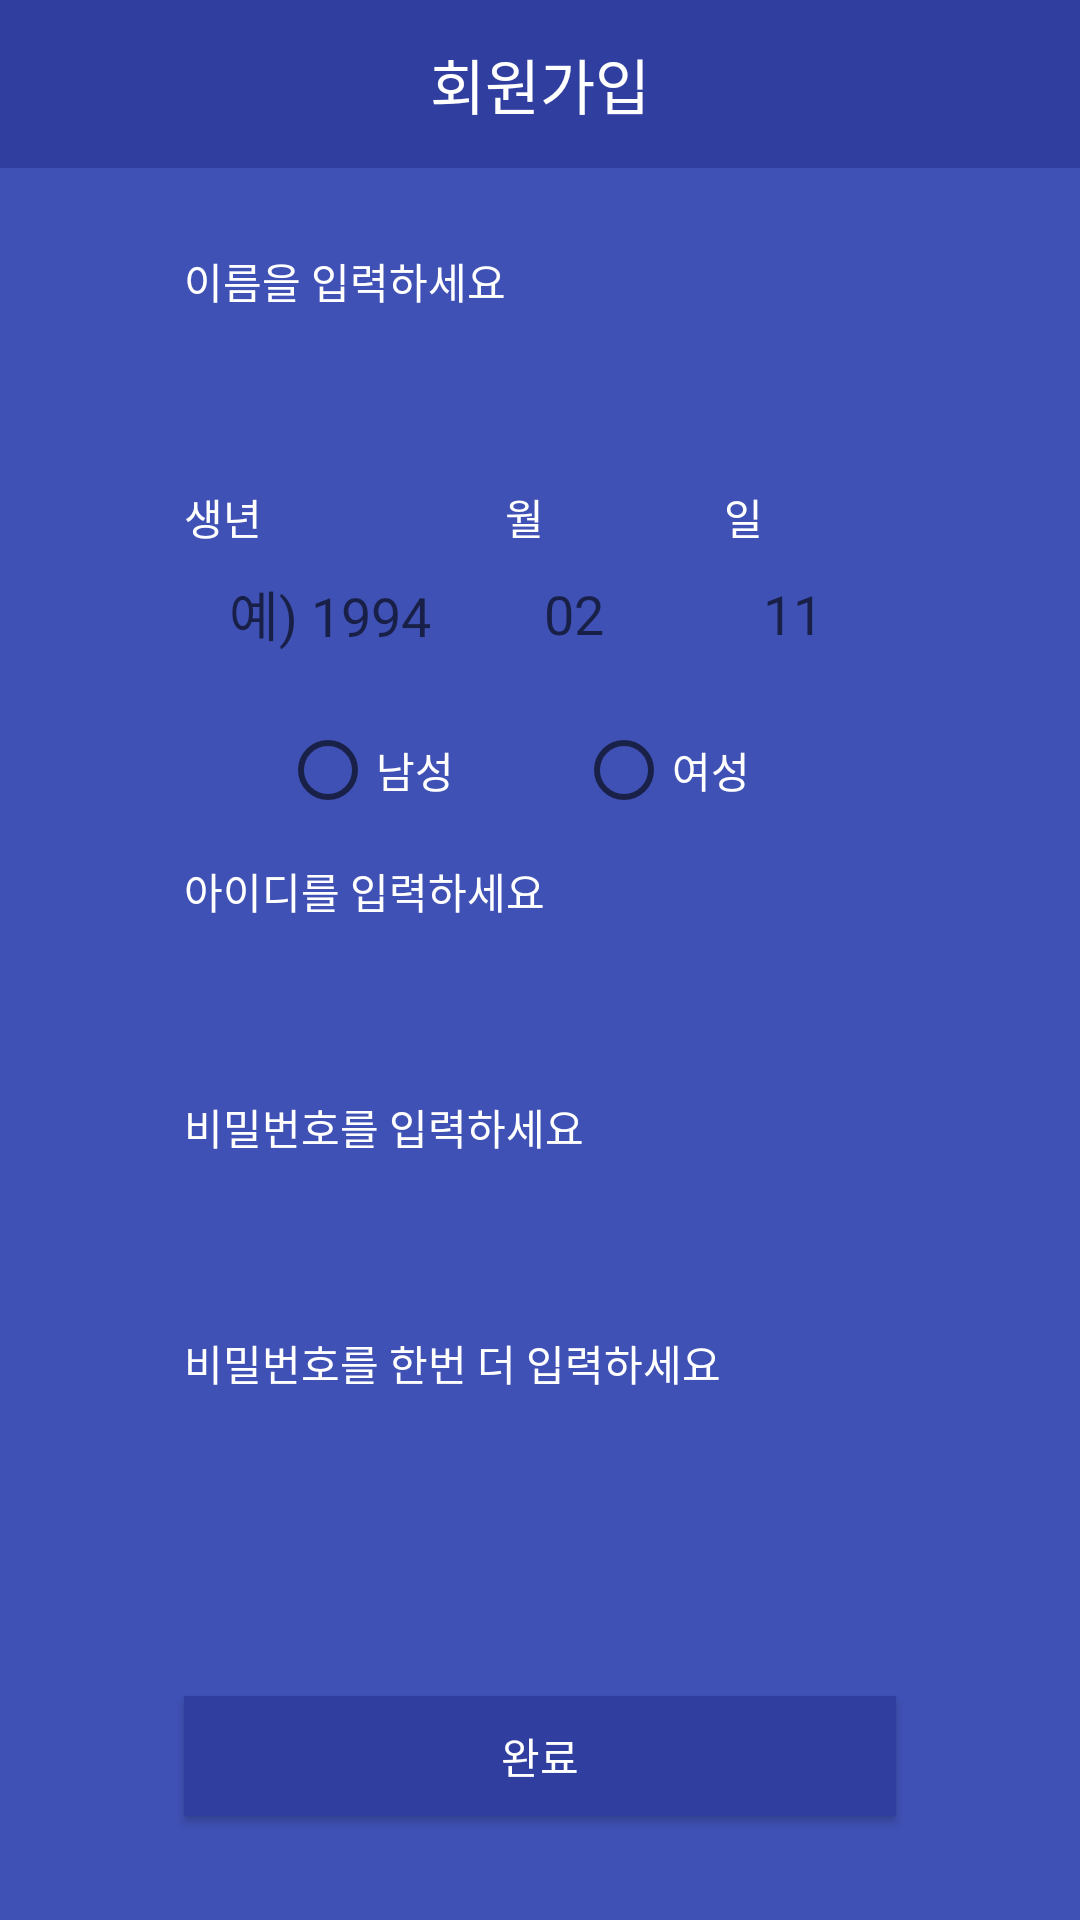

This screen was rendered from an Android layout file. Write that file and the resources it references.
<!-- AndroidManifest.xml: application theme AppTheme -->
<!-- res/layout/activity_signup.xml -->
<?xml version="1.0" encoding="utf-8"?>

<android.support.constraint.ConstraintLayout xmlns:android="http://schemas.android.com/apk/res/android"
    xmlns:app="http://schemas.android.com/apk/res-auto"
    xmlns:tools="http://schemas.android.com/tools"
    android:id="@+id/main_layout"
    android:layout_width="match_parent"
    android:layout_height="match_parent"
    android:background="@color/colorPrimary">

    <android.support.v7.widget.Toolbar
        android:id="@+id/toolbar"
        android:layout_width="match_parent"
        android:layout_height="wrap_content"
        android:background="?attr/colorPrimaryDark"
        android:minHeight="?attr/actionBarSize"
        android:theme="?attr/actionBarTheme"
        app:layout_constraintEnd_toEndOf="parent"
        app:layout_constraintStart_toStartOf="parent"
        app:layout_constraintTop_toTopOf="parent" />

    <TextView
        android:id="@+id/textView2"
        android:layout_width="wrap_content"
        android:layout_height="wrap_content"
        android:layout_marginBottom="8dp"
        android:layout_marginEnd="8dp"
        android:layout_marginStart="8dp"
        android:layout_marginTop="8dp"
        android:background="@color/empty"
        android:text="회원가입"
        android:textColor="@color/white"
        android:textSize="20dp"
        app:layout_constraintBottom_toBottomOf="@+id/toolbar"
        app:layout_constraintEnd_toEndOf="parent"
        app:layout_constraintStart_toStartOf="@+id/toolbar"
        app:layout_constraintTop_toTopOf="parent" />

    <android.support.constraint.Guideline
        android:id="@+id/guideline"
        android:layout_width="wrap_content"
        android:layout_height="wrap_content"
        android:orientation="horizontal"
        app:layout_constraintGuide_percent="0.13" />

    <TextView
        android:id="@+id/textView5"
        android:layout_width="wrap_content"
        android:layout_height="wrap_content"
        android:text="이름을 입력하세요"
        android:textColor="@color/white"
        app:layout_constraintStart_toStartOf="@+id/guideline2"
        app:layout_constraintTop_toTopOf="@+id/guideline" />

    <EditText
        android:id="@+id/name_edittext"
        android:layout_width="0dp"
        android:layout_height="40dp"
        android:layout_marginTop="2dp"
        android:background="@drawable/rounded_edittext"
        android:ems="10"
        android:inputType="textPersonName"
        android:paddingLeft="20dp"
        android:paddingRight="20dp"
        app:layout_constraintEnd_toStartOf="@+id/guideline3"
        app:layout_constraintStart_toStartOf="@+id/guideline2"
        app:layout_constraintTop_toBottomOf="@+id/textView5" />

    <TextView
    android:id="@+id/textView10"
    android:layout_width="wrap_content"
    android:layout_height="wrap_content"
    android:layout_marginTop="16dp"
    android:text="생년"
    android:textColor="@color/white"
    app:layout_constraintStart_toStartOf="@+id/guideline2"
    app:layout_constraintTop_toBottomOf="@+id/name_edittext" />

    <EditText
        android:id="@+id/year_edittext"
        android:layout_width="97dp"
        android:layout_height="40dp"
        android:layout_marginTop="2dp"
        android:background="@drawable/rounded_edittext"
        android:ems="10"
        android:hint="예) 1994"
        android:inputType="numberDecimal"
        android:paddingLeft="15dp"
        android:paddingRight="15dp"
        app:layout_constraintStart_toStartOf="@+id/guideline2"
        app:layout_constraintTop_toBottomOf="@+id/textView10" />

    <TextView
        android:id="@+id/textView11"
        android:layout_width="wrap_content"
        android:layout_height="wrap_content"
        android:layout_marginStart="10dp"
        android:layout_marginTop="16dp"
        android:text="월"
        android:textColor="@color/white"
        app:layout_constraintStart_toEndOf="@+id/year_edittext"
        app:layout_constraintTop_toBottomOf="@+id/name_edittext" />

    <EditText
        android:id="@+id/month_edittext"
        android:layout_width="65dp"
        android:layout_height="40dp"
        android:layout_marginStart="8dp"
        android:layout_marginTop="2dp"
        android:background="@drawable/rounded_edittext"
        android:ems="10"
        android:hint="02"
        android:inputType="numberDecimal"
        android:paddingLeft="15dp"
        android:paddingRight="15dp"
        app:layout_constraintStart_toEndOf="@+id/year_edittext"
        app:layout_constraintTop_toBottomOf="@+id/textView11" />

    <TextView
        android:id="@+id/textView12"
        android:layout_width="wrap_content"
        android:layout_height="wrap_content"
        android:layout_marginStart="10dp"
        android:layout_marginTop="16dp"
        android:text="일"
        android:textColor="@color/white"
        app:layout_constraintStart_toEndOf="@+id/month_edittext"
        app:layout_constraintTop_toBottomOf="@+id/name_edittext" />

    <EditText
        android:id="@+id/day_edittext"
        android:layout_width="0dp"
        android:layout_height="40dp"
        android:layout_marginStart="8dp"
        android:layout_marginTop="2dp"
        android:background="@drawable/rounded_edittext"
        android:ems="10"
        android:hint="11"
        android:inputType="numberDecimal"
        android:paddingLeft="15dp"
        android:paddingRight="15dp"
        app:layout_constraintEnd_toStartOf="@+id/guideline3"
        app:layout_constraintStart_toEndOf="@+id/month_edittext"
        app:layout_constraintTop_toBottomOf="@+id/textView12" />

    <TextView
        android:id="@+id/textView6"
        android:layout_width="wrap_content"
        android:layout_height="wrap_content"
        android:layout_marginTop="14dp"
        android:text="아이디를 입력하세요"
        android:textColor="@color/white"
        app:layout_constraintStart_toStartOf="@+id/guideline2"
        app:layout_constraintTop_toBottomOf="@+id/radioGroup" />

    <EditText
        android:id="@+id/id_edittext"
        android:layout_width="0dp"
        android:layout_height="40dp"
        android:layout_marginTop="2dp"
        android:background="@drawable/rounded_edittext"
        android:ems="10"
        android:inputType="textPersonName"
        android:paddingLeft="20dp"
        android:paddingRight="20dp"
        app:layout_constraintEnd_toStartOf="@+id/guideline3"
        app:layout_constraintStart_toStartOf="@+id/guideline2"
        app:layout_constraintTop_toBottomOf="@+id/textView6" />

    <TextView
        android:id="@+id/textView7"
        android:layout_width="wrap_content"
        android:layout_height="wrap_content"
        android:layout_marginTop="16dp"
        android:text="비밀번호를 입력하세요"
        android:textColor="@color/white"
        app:layout_constraintStart_toStartOf="@+id/guideline2"
        app:layout_constraintTop_toBottomOf="@+id/id_edittext" />

    <EditText
        android:id="@+id/pw_edittext"
        android:layout_width="0dp"
        android:layout_height="40dp"
        android:layout_marginTop="2dp"
        android:background="@drawable/rounded_edittext"
        android:ems="10"
        android:inputType="textPassword"
        android:paddingLeft="20dp"
        android:paddingRight="20dp"
        app:layout_constraintEnd_toStartOf="@+id/guideline3"
        app:layout_constraintStart_toStartOf="@+id/guideline2"
        app:layout_constraintTop_toBottomOf="@+id/textView7" />

    <TextView
        android:id="@+id/textView8"
        android:layout_width="wrap_content"
        android:layout_height="wrap_content"
        android:layout_marginTop="16dp"
        android:text="비밀번호를 한번 더 입력하세요"
        android:textColor="@color/white"
        app:layout_constraintStart_toStartOf="@+id/guideline2"
        app:layout_constraintTop_toBottomOf="@+id/pw_edittext" />

    <EditText
        android:id="@+id/pw2_edittext"
        android:layout_width="0dp"
        android:layout_height="40dp"
        android:layout_marginTop="2dp"
        android:background="@drawable/rounded_edittext"
        android:ems="10"
        android:inputType="textPassword"
        android:paddingLeft="20dp"
        android:paddingRight="20dp"
        app:layout_constraintEnd_toStartOf="@+id/guideline3"
        app:layout_constraintStart_toStartOf="@+id/guideline2"
        app:layout_constraintTop_toBottomOf="@+id/textView8" />

    <Button
        android:id="@+id/signup_btn"
        android:layout_width="0dp"
        android:layout_height="40dp"
        android:layout_marginBottom="8dp"
        android:layout_marginTop="32dp"
        android:background="@color/colorPrimaryDark"
        android:text="완료"
        android:textColor="@color/white"
        app:layout_constraintBottom_toBottomOf="parent"
        app:layout_constraintEnd_toStartOf="@+id/guideline3"
        app:layout_constraintStart_toStartOf="@+id/guideline2"
        app:layout_constraintTop_toBottomOf="@+id/pw2_edittext" />

    <android.support.constraint.Guideline
        android:id="@+id/guideline2"
        android:layout_width="wrap_content"
        android:layout_height="wrap_content"
        android:orientation="vertical"
        app:layout_constraintGuide_percent="0.17" />

    <android.support.constraint.Guideline
        android:id="@+id/guideline3"
        android:layout_width="wrap_content"
        android:layout_height="wrap_content"
        android:orientation="vertical"
        app:layout_constraintGuide_percent="0.83" />

    <RadioGroup
        android:id="@+id/radioGroup"
        android:layout_width="0dp"
        android:layout_height="wrap_content"
        android:layout_marginEnd="8dp"
        android:layout_marginStart="8dp"
        android:layout_marginTop="16dp"
        android:orientation="horizontal"
        app:layout_constraintEnd_toStartOf="@+id/guideline3"
        app:layout_constraintStart_toStartOf="@+id/guideline2"
        app:layout_constraintTop_toBottomOf="@+id/year_edittext">

        <RadioButton
            android:id="@+id/man_radioButton"
            android:layout_width="wrap_content"
            android:layout_height="wrap_content"
            android:layout_marginStart="24dp"
            android:layout_weight="1"
            android:text="남성"
            android:textColor="@color/white"
            app:layout_constraintStart_toEndOf="@+id/man_radioButton"
            app:layout_constraintTop_toBottomOf="@+id/year_edittext" />

        <RadioButton
            android:id="@+id/woman_radioButton"
            android:layout_width="wrap_content"
            android:layout_height="wrap_content"
            android:layout_weight="1"
            android:text="여성"
            android:textColor="@color/white"
            app:layout_constraintStart_toStartOf="@+id/guideline2"
            app:layout_constraintTop_toBottomOf="@+id/year_edittext" />
    </RadioGroup>


</android.support.constraint.ConstraintLayout>
<!-- resources referenced by this layout -->
<resources>
  <color name="colorPrimary">#3F51B5</color>
  <color name="colorPrimaryDark">#303F9F</color>
  <color name="empty">#00000000</color>
  <color name="white">#FFFFFF</color>
  <style name="AppTheme" parent="Theme.AppCompat.Light.DarkActionBar">
          
          <item name="colorPrimary">@color/colorPrimary</item>
          <item name="colorPrimaryDark">@color/colorPrimaryDark</item>
  
          <item name="windowNoTitle">true</item>
          <item name="android:statusBarColor">@color/lightBlue</item>
          <item name="android:windowLightStatusBar">@color/white</item>
      </style>
  <color name="lightBlue">#4374D9</color>
</resources>
